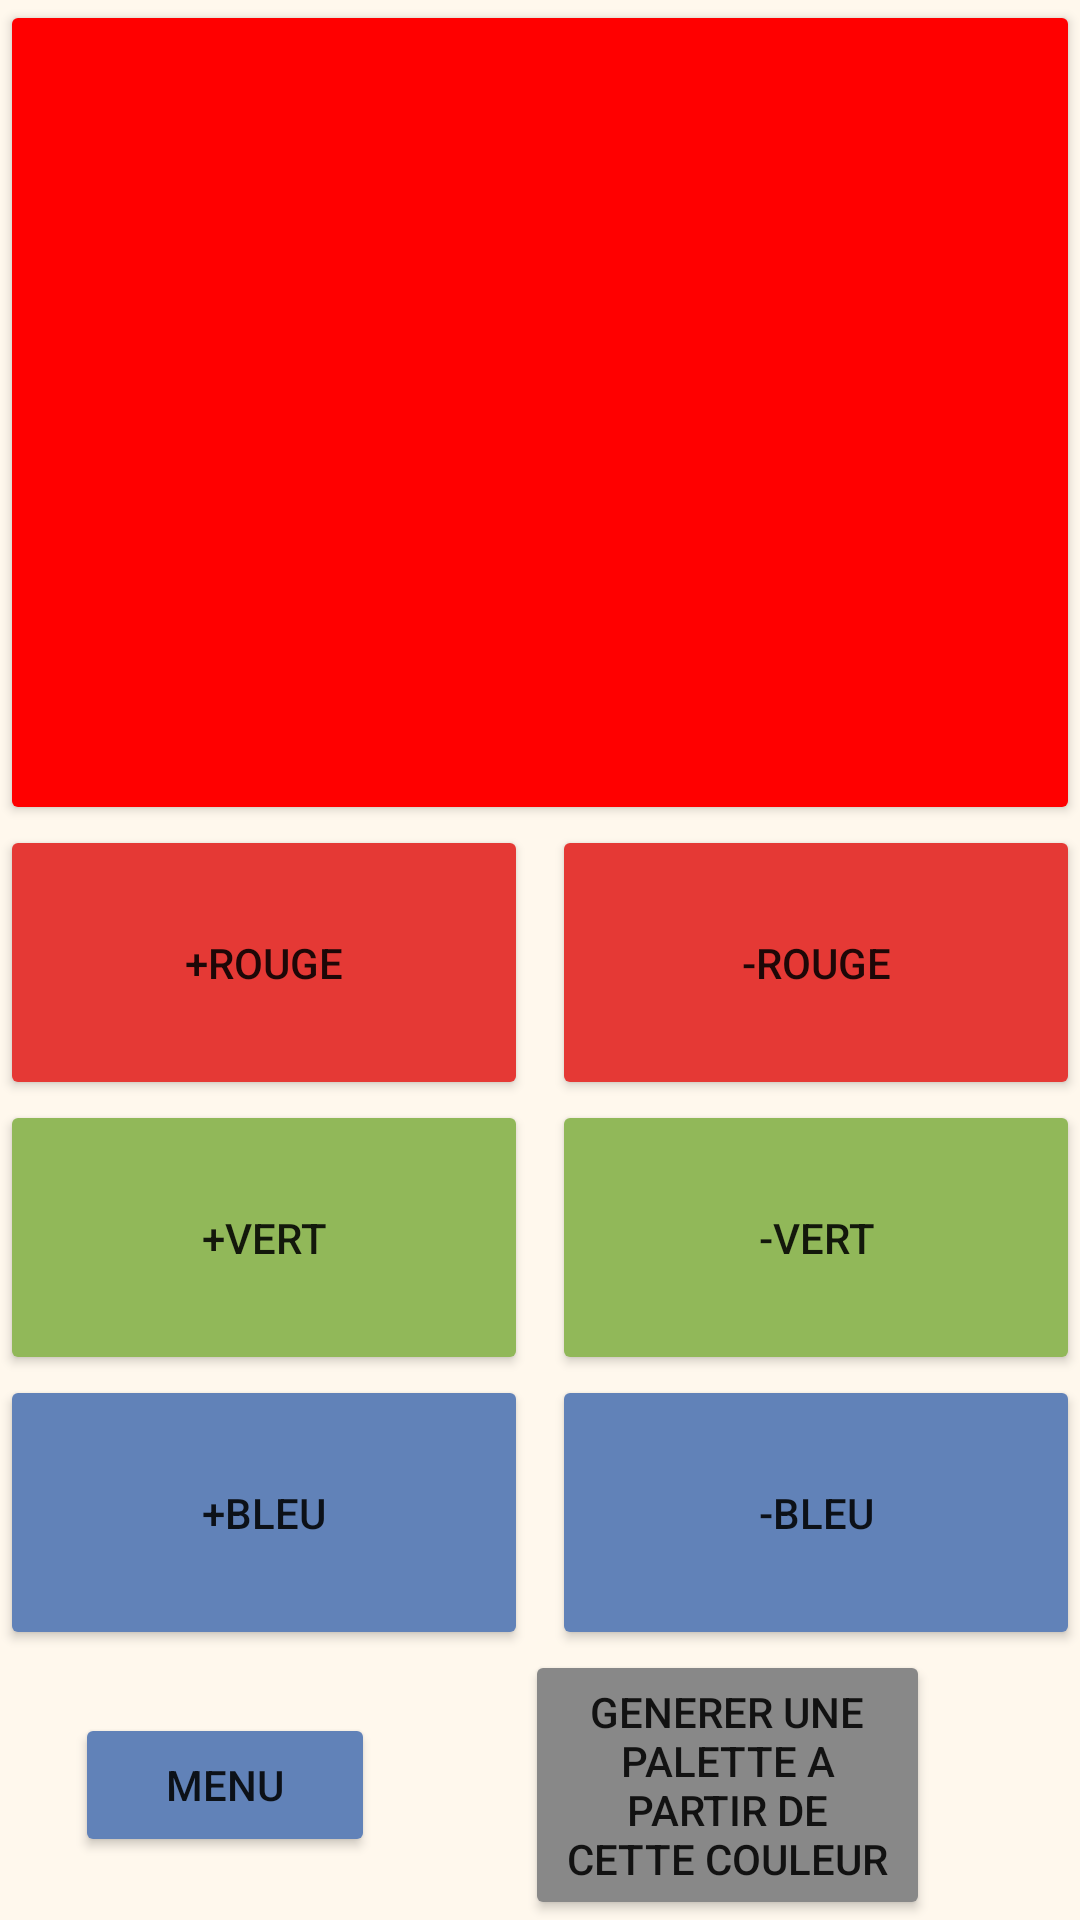

Produce the Android XML layout that renders to this screen, including the resource entries it uses.
<!-- AndroidManifest.xml: application theme Theme.LampeMagique -->
<!-- res/layout/color_change.xml -->
<?xml version="1.0" encoding="utf-8"?>
<androidx.constraintlayout.widget.ConstraintLayout xmlns:android="http://schemas.android.com/apk/res/android"
    xmlns:app="http://schemas.android.com/apk/res-auto"
    xmlns:tools="http://schemas.android.com/tools"
    android:layout_width="match_parent"
    android:layout_height="match_parent"
    tools:context=".Color_change"
    android:background="@color/background"
    >


    <Button
        android:id="@+id/main_button"
        android:layout_width="0dp"
        android:layout_height="0dp"
        android:backgroundTint="@color/pure_red"
        app:cornerRadius="0dp"
        app:layout_constraintBottom_toTopOf="@+id/constraintLayout"
        app:layout_constraintEnd_toEndOf="parent"
        app:layout_constraintHorizontal_bias="0.496"
        app:layout_constraintStart_toStartOf="parent"
        app:layout_constraintTop_toTopOf="parent" />

    <androidx.constraintlayout.widget.ConstraintLayout
        android:id="@+id/constraintLayout"
        android:layout_width="0dp"
        android:layout_height="0dp"
        android:layout_marginBottom="90dp"
        app:layout_constraintBottom_toBottomOf="parent"
        app:layout_constraintEnd_toEndOf="parent"
        app:layout_constraintHorizontal_bias="1.0"
        app:layout_constraintStart_toStartOf="parent"
        app:layout_constraintTop_toBottomOf="@+id/main_button">

        <Button
            android:id="@+id/button_less_red"
            android:layout_width="0dp"
            android:layout_height="0dp"
            android:layout_marginStart="4dp"
            android:backgroundTint="@color/red"
            android:text="@string/less_color_red"
            app:cornerRadius="0dp"
            app:layout_constraintBottom_toTopOf="@+id/button_less_green"
            app:layout_constraintEnd_toEndOf="parent"
            app:layout_constraintStart_toEndOf="@+id/button_more_red"
            app:layout_constraintTop_toTopOf="parent" />

        <Button
            android:id="@+id/button_more_green"
            android:layout_width="0dp"
            android:layout_height="0dp"
            android:layout_marginEnd="4dp"
            android:backgroundTint="@color/green"
            android:text="@string/more_color_green"
            app:cornerRadius="0dp"
            app:layout_constraintBottom_toTopOf="@+id/button_more_blue"
            app:layout_constraintEnd_toStartOf="@+id/button_less_green"
            app:layout_constraintStart_toStartOf="parent"
            app:layout_constraintTop_toBottomOf="@+id/button_more_red" />

        <Button
            android:id="@+id/button_less_green"
            android:layout_width="0dp"
            android:layout_height="0dp"
            android:layout_marginStart="4dp"
            android:backgroundTint="@color/green"
            android:text="@string/less_color_green"
            app:cornerRadius="0dp"
            app:layout_constraintBottom_toTopOf="@+id/button_less_blue"
            app:layout_constraintEnd_toEndOf="parent"
            app:layout_constraintStart_toEndOf="@+id/button_more_green"
            app:layout_constraintTop_toBottomOf="@+id/button_less_red" />

        <Button
            android:id="@+id/button_less_blue"
            android:layout_width="0dp"
            android:layout_height="0dp"
            android:layout_marginStart="4dp"
            android:backgroundTint="@color/blue"
            android:text="@string/less_color_blue"
            app:cornerRadius="0dp"
            app:layout_constraintBottom_toBottomOf="parent"
            app:layout_constraintEnd_toEndOf="parent"
            app:layout_constraintStart_toEndOf="@+id/button_more_blue"
            app:layout_constraintTop_toBottomOf="@+id/button_less_green" />

        <Button
            android:id="@+id/button_more_blue"
            android:layout_width="0dp"
            android:layout_height="0dp"
            android:layout_marginEnd="4dp"
            android:backgroundTint="@color/blue"
            android:text="@string/more_color_blue"
            app:cornerRadius="0dp"
            app:layout_constraintBottom_toBottomOf="parent"
            app:layout_constraintEnd_toStartOf="@+id/button_less_blue"
            app:layout_constraintStart_toStartOf="parent"
            app:layout_constraintTop_toBottomOf="@+id/button_more_green" />

        <Button
            android:id="@+id/button_more_red"
            android:layout_width="0dp"
            android:layout_height="0dp"
            android:layout_marginEnd="4dp"
            android:backgroundTint="@color/red"
            android:text="@string/more_color_red"
            app:cornerRadius="0dp"
            app:layout_constraintBottom_toTopOf="@+id/button_more_green"
            app:layout_constraintEnd_toStartOf="@+id/button_less_red"
            app:layout_constraintStart_toStartOf="parent"
            app:layout_constraintTop_toTopOf="parent" />
    </androidx.constraintlayout.widget.ConstraintLayout>

    <Button
        android:id="@+id/button_palette"
        android:layout_width="0dp"
        android:layout_height="0dp"
        android:layout_marginEnd="50dp"
        android:backgroundTint="@color/light_grey"
        android:text="@string/palette_button"
        app:layout_constraintBottom_toBottomOf="parent"
        app:layout_constraintEnd_toEndOf="parent"
        app:layout_constraintStart_toEndOf="@+id/button_return_menu"
        app:layout_constraintTop_toBottomOf="@+id/constraintLayout"
        app:layout_constraintVertical_bias="0.49" />

    <Button
        android:id="@+id/button_return_menu"
        android:layout_width="100dp"
        android:layout_height="wrap_content"
        android:layout_marginStart="25dp"
        android:layout_marginEnd="50dp"
        android:backgroundTint="@color/blue"
        android:text="@string/return_menu"
        app:layout_constraintBottom_toBottomOf="parent"
        app:layout_constraintEnd_toStartOf="@+id/button_palette"
        app:layout_constraintStart_toStartOf="parent"
        app:layout_constraintTop_toBottomOf="@+id/constraintLayout" />


</androidx.constraintlayout.widget.ConstraintLayout>
<!-- resources referenced by this layout -->
<resources>
  <color name="background">#FFFFF8ED</color>
  <color name="blue">#FF6182b8</color>
  <color name="green">#FF91b859</color>
  <color name="light_grey">#FF888888</color>
  <color name="pure_red">#FFFF0000</color>
  <color name="red">#FFe53935</color>
  <string name="less_color_blue">-bleu</string>
  <string name="less_color_green">-vert</string>
  <string name="less_color_red">-rouge</string>
  <string name="more_color_blue">+bleu</string>
  <string name="more_color_green">+vert</string>
  <string name="more_color_red">+rouge</string>
  <string name="palette_button">Generer une palette a partir de cette couleur</string>
  <string name="return_menu">Menu</string>
  <style name="Theme.LampeMagique" parent="Theme.MaterialComponents.DayNight.DarkActionBar">
          
          <item name="colorPrimary">@color/purple_500</item>
          <item name="colorPrimaryVariant">@color/purple_700</item>
          <item name="colorOnPrimary">@color/background</item>
          
          <item name="colorSecondary">@color/teal_200</item>
          <item name="colorSecondaryVariant">@color/teal_700</item>
          <item name="colorOnSecondary">@color/black</item>
          
          <item name="android:statusBarColor">?attr/colorPrimaryVariant</item>
          
      </style>
  <color name="purple_500">#FF6200EE</color>
  <color name="purple_700">#FF3700B3</color>
  <color name="teal_200">#FF03DAC5</color>
  <color name="teal_700">#FF018786</color>
  <color name="black">#FF000000</color>
</resources>
